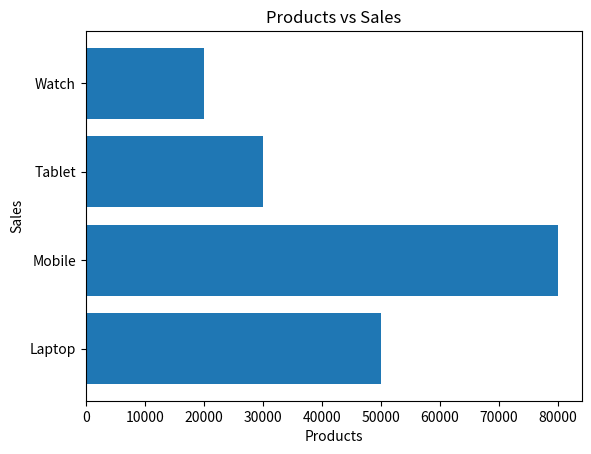

Generate this figure with matplotlib:
import matplotlib.pyplot as plt

products = ['Laptop', 'Mobile', 'Tablet', 'Watch']
sales = [50000, 80000, 30000, 20000]

plt.barh(products, sales)
plt.title('Products vs Sales')
plt.xlabel('Products')
plt.ylabel('Sales')
plt.show()
